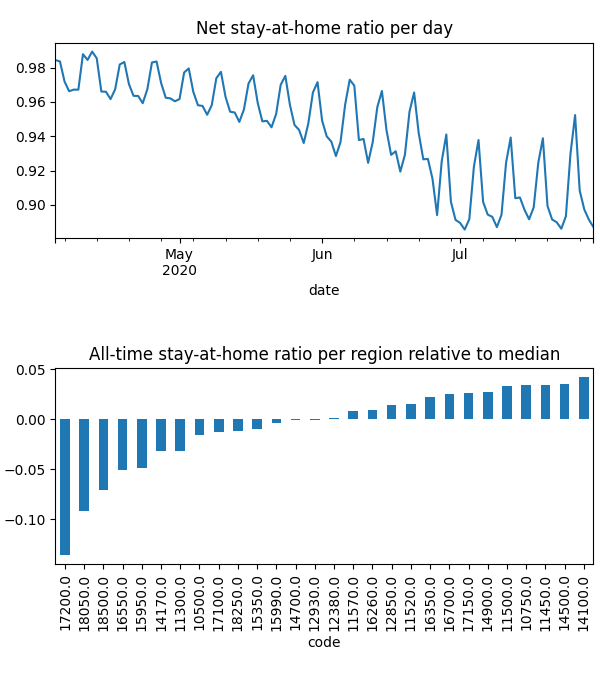

The table this chart was drawn from, first rows:
date, code, km, stay, weight, visit
2020-04-04, 10500, 3.025, 0.9786, 0.000447, 0.07667
2020-04-04, 10750, 2.063, 0.9961, 0.001077, 0.001204
2020-04-04, 11300, 3.903, 0.9751, 9.70918017486399e-05, 0.03082
2020-04-04, 11450, 2.024, 0.9989, 0.0002893, 0.0
2020-04-04, 11500, 2.024, 0.9972, 0.0004836, 0.0
2020-04-04, 11520, 2.908, 0.992, 0.0001256, 0.01867
2020-04-04, 11570, 2.712, 0.9869, 0.0008709, 0.03341
2020-04-04, 12380, 3.048, 0.9825, 0.0006293, 0.07392
2020-04-04, 12850, 2.305, 0.9867, 0.0005356, 0.01498
2020-04-04, 12930, 3.045, 0.9827, 0.0003401, 0.04128
2020-04-04, 14100, , 1.0, 1.980920650175272e-05, 0.0
2020-04-04, 14170, 2.597, 0.9795, 0.0004417, 0.0954
2020-04-04, 14500, 2.939, 0.9967, 0.0001855, 0.007417
2020-04-04, 14700, 2.289, 0.9906, 6.089647714830382e-05, 0.007395
2020-04-04, 14900, 2.137, 0.9945, 0.0005562, 0.005353
2020-04-04, 15350, 2.215, 0.9815, 4.9996141483688955e-05, 0.007927
2020-04-04, 15950, 2.853, 0.9768, 0.0001426, 0.02446
2020-04-04, 15990, 2.348, 0.9844, 0.0004774, 0.0
2020-04-04, 16260, 3.765, 0.9892, 0.0005966, 0.05459
2020-04-04, 16350, 2.761, 0.9945, 0.000583, 0.0003225
2020-04-04, 16550, 2.541, 0.9676, 0.0003044, 0.07117
2020-04-04, 16700, 2.031, 0.9967, 0.0002201, 0.002772
2020-04-04, 17100, 4.304, 0.9795, 0.00012, 0.02603
2020-04-04, 17150, 2.025, 0.998, 0.0004464, 0.0
2020-04-04, 17200, 4.186, 0.9471, 0.000784, 0.249
2020-04-04, 18050, 2.64, 0.9422, 0.0001375, 0.07013
2020-04-04, 18250, 2.887, 0.9848, 0.0001453, 0.01479
2020-04-04, 18500, 2.405, 0.9561, 0.0001346, 0.07056
2020-04-05, 10500, 4.027, 0.9781, 0.0004389, 0.05458
2020-04-05, 10750, 2.06, 0.9963, 0.001056, 0.0006013
2020-04-05, 11300, 4.41, 0.9681, 9.663864788468014e-05, 0.02654
2020-04-05, 11450, 2.414, 0.9988, 0.0002811, 0.0
2020-04-05, 11500, 2.024, 0.9972, 0.0004696, 0.0
2020-04-05, 11520, 3.417, 0.9884, 0.0001256, 0.01808
2020-04-05, 11570, 4.13, 0.986, 0.0008629, 0.01938
2020-04-05, 12380, 3.321, 0.9798, 0.0006276, 0.05444
2020-04-05, 12850, 2.206, 0.9861, 0.0005293, 0.01053
2020-04-05, 12930, 4.866, 0.9823, 0.0003383, 0.02924
2020-04-05, 14100, , 1.0, 1.9906821851631535e-05, 0.0
2020-04-05, 14170, 3.349, 0.9785, 0.0004399, 0.08163
2020-04-05, 14500, 3.17, 0.9962, 0.0001854, 0.006687
2020-04-05, 14700, 2.299, 0.989, 6.071509536830105e-05, 0.007801
2020-04-05, 14900, 2.196, 0.9943, 0.0005485, 0.005018
2020-04-05, 15350, 2.153, 0.9823, 4.91381798157307e-05, 0.003868
2020-04-05, 15950, 2.663, 0.9778, 0.0001429, 0.03492
2020-04-05, 15990, 2.837, 0.9828, 0.0004737, 0.0
2020-04-05, 16260, 4.786, 0.9883, 0.0005864, 0.05214
2020-04-05, 16350, 2.618, 0.9954, 0.0005693, 0.0005043
2020-04-05, 16550, 3.248, 0.9613, 0.0003029, 0.05654
2020-04-05, 16700, 2.031, 0.9966, 0.0002197, 0.002417
2020-04-05, 17100, 4.662, 0.9783, 0.0001199, 0.03015
2020-04-05, 17150, 2.025, 0.9965, 0.0004354, 0.0
2020-04-05, 17200, 3.78, 0.9477, 0.0007783, 0.3686
2020-04-05, 18050, 2.912, 0.9408, 0.0001381, 0.05516
2020-04-05, 18250, 3.195, 0.9855, 0.0001442, 0.01737
2020-04-05, 18500, 2.507, 0.9605, 0.0001344, 0.06159
2020-04-06, 10500, 4.704, 0.9698, 0.0004029, 0.06286
2020-04-06, 10750, 2.144, 0.995, 0.0009313, 0.001888
2020-04-06, 11300, 4.994, 0.9597, 8.880898922636722e-05, 0.02276
2020-04-06, 11450, 2.369, 0.9971, 0.0002365, 0.0
... 3,244 more rows
